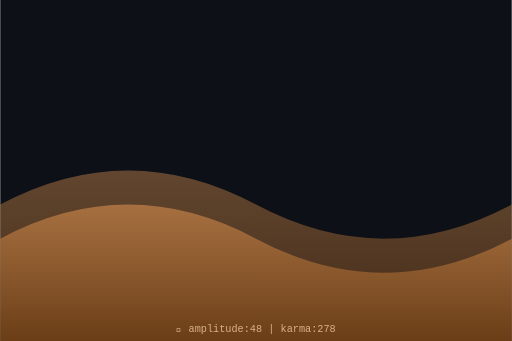
t = 0.00 s
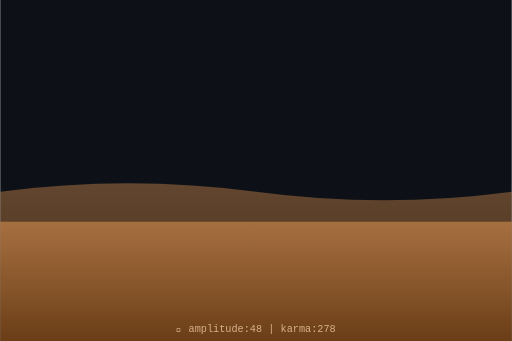
t = 0.75 s
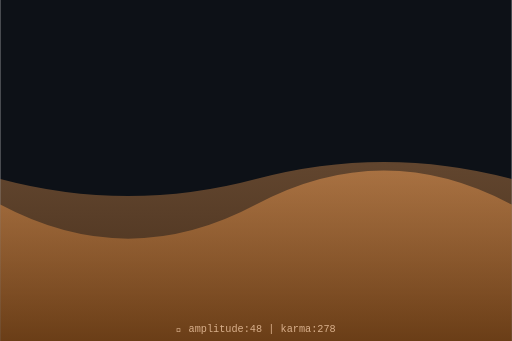
t = 1.50 s
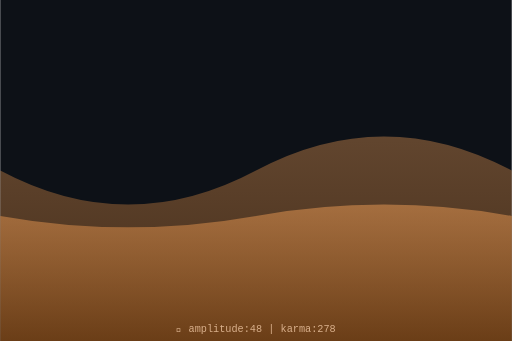
t = 2.00 s
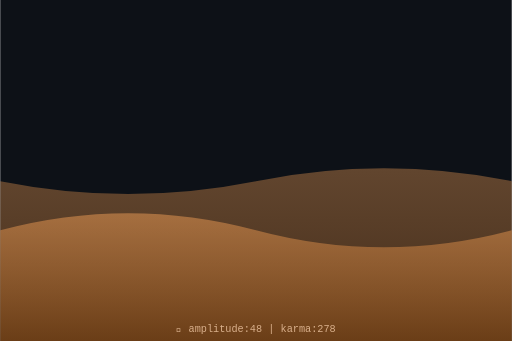
t = 2.63 s
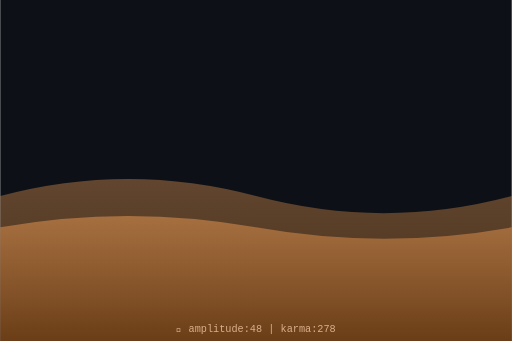
t = 3.50 s

The animated SVG that drew these frames (rendered in a browser with its animation timeline set to each time). Animation: 2 SMIL elements (animate=2); one cycle of 4.00 s, repeats indefinitely.

<svg xmlns="http://www.w3.org/2000/svg" viewBox="0 0 300 200" width="300" height="200">
  <defs>
    <linearGradient id="waveGrad" x1="0%" y1="0%" x2="0%" y2="100%">
      <stop offset="0%" style="stop-color:hsl(28,70%,60%);stop-opacity:0.8"/>
      <stop offset="100%" style="stop-color:hsl(28,70%,30%);stop-opacity:0.9"/>
    </linearGradient>
  </defs>
  <rect width="300" height="200" fill="#0d1117"/>
  <path d="M0,120 Q75,80 150,120 T300,120 L300,200 L0,200 Z" fill="url(#waveGrad)" opacity="0.5">
    <animate attributeName="d" dur="4s" repeatCount="indefinite"
      values="M0,120 Q75,80 150,120 T300,120 L300,200 L0,200 Z;
              M0,100 Q75,140 150,100 T300,100 L300,200 L0,200 Z;
              M0,120 Q75,80 150,120 T300,120 L300,200 L0,200 Z"/>
  </path>
  <path d="M0,140 Q75,100 150,140 T300,140 L300,200 L0,200 Z" fill="url(#waveGrad)" opacity="0.7">
    <animate attributeName="d" dur="3s" repeatCount="indefinite"
      values="M0,140 Q75,100 150,140 T300,140 L300,200 L0,200 Z;
              M0,120 Q75,160 150,120 T300,120 L300,200 L0,200 Z;
              M0,140 Q75,100 150,140 T300,140 L300,200 L0,200 Z"/>
  </path>
  <text x="150" y="195" text-anchor="middle" font-family="monospace" font-size="6" fill="hsl(28,50%,70%)">
    🌊 amplitude:48 | karma:278
  </text>
</svg>
